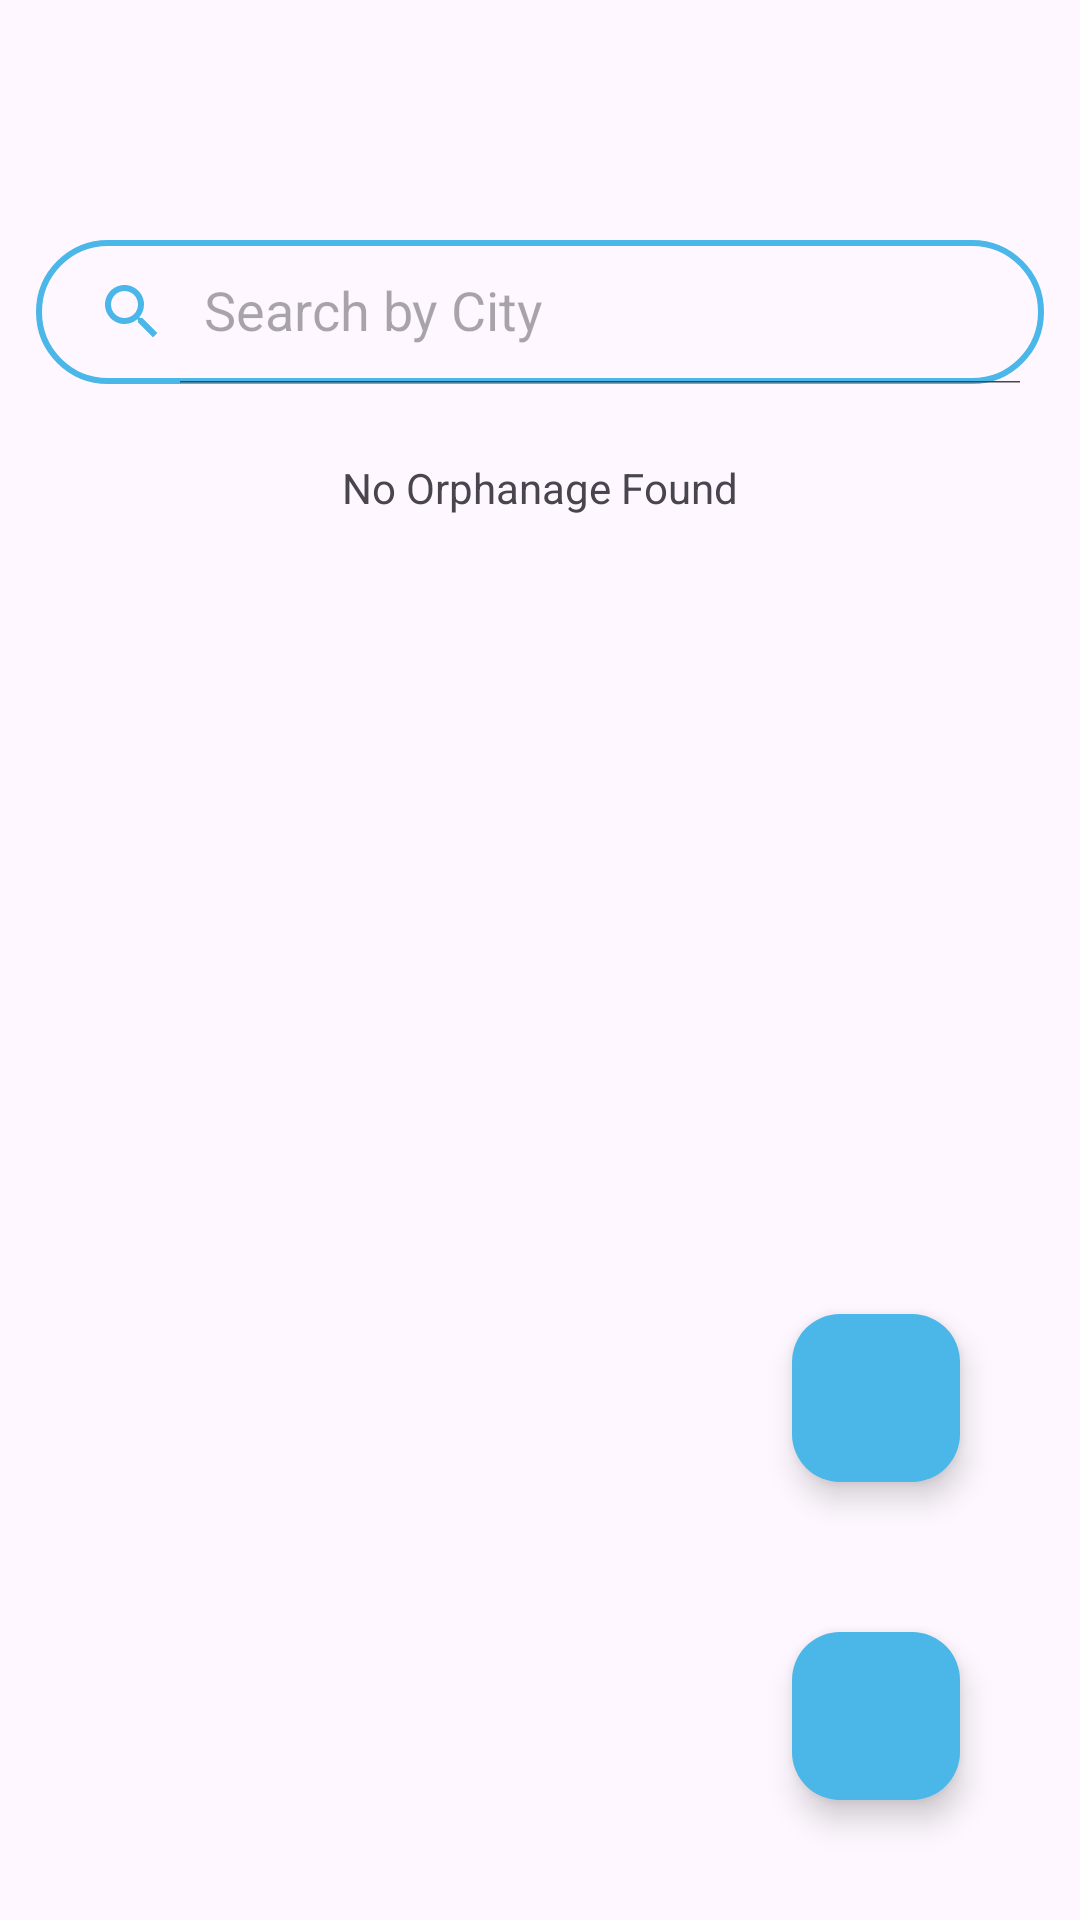

Here is an Android app screen rendered from its layout file. Give the layout XML and the strings, colors and styles it references.
<!-- AndroidManifest.xml: application theme Theme.FoodDonation -->
<!-- res/layout/activity_donar.xml -->
<?xml version="1.0" encoding="utf-8"?>
<RelativeLayout
    xmlns:android="http://schemas.android.com/apk/res/android"
    xmlns:app="http://schemas.android.com/apk/res-auto"
    xmlns:tools="http://schemas.android.com/tools"
    android:layout_width="match_parent"
    android:layout_height="match_parent"
    tools:context=".MainActivity">

    <androidx.appcompat.widget.SearchView
        android:id="@+id/search"
        android:layout_width="match_parent"
        android:layout_height="wrap_content"
        android:layout_centerHorizontal="true"
        android:layout_marginStart="12dp"
        android:layout_marginTop="80dp"
        android:layout_marginEnd="12dp"
        android:background="@drawable/blue_border"
        android:focusable="false"
        app:closeIcon="@drawable/close"
        app:iconifiedByDefault="false"
        app:queryHint="Search by City"
        app:searchHintIcon="@null"
        app:searchIcon="@drawable/search" />

    <androidx.recyclerview.widget.RecyclerView
        android:layout_marginTop="10dp"
        android:layout_below="@id/search"
        android:layout_width="match_parent"
        android:layout_height="match_parent"
        android:id="@+id/recyclerView"
        android:scrollbars="vertical"/>

    <TextView
        android:id="@+id/textView"
        android:layout_width="wrap_content"
        android:layout_height="wrap_content"
        android:layout_alignTop="@+id/recyclerView"
        android:layout_centerHorizontal="true"
        android:layout_marginTop="15dp"
        android:text="No Orphanage Found" />

    <com.google.android.material.floatingactionbutton.FloatingActionButton
        android:id="@+id/fab1"
        android:layout_width="wrap_content"
        android:layout_height="wrap_content"
        android:layout_above="@id/fab"
        android:layout_alignParentEnd="true"
        android:layout_marginStart="40dp"
        android:layout_marginTop="40dp"
        android:layout_marginEnd="40dp"
        android:layout_marginBottom="10dp"
        android:backgroundTint="@color/springgreen"
        android:src="@drawable/profile" />

    <com.google.android.material.floatingactionbutton.FloatingActionButton
        android:id="@+id/fab"
        android:layout_width="wrap_content"
        android:layout_height="wrap_content"
        android:layout_alignParentBottom="true"
        android:layout_alignParentRight="true"
        android:layout_margin="40dp"
        android:backgroundTint="@color/springgreen"
        android:src="@drawable/add" />

</RelativeLayout>
<!-- resources referenced by this layout -->
<resources>
  <color name="springgreen">#4bb6e8</color>
  <!-- drawable blue_border (drawable) -->
  <?xml version="1.0" encoding="utf-8"?>
  <shape xmlns:android="http://schemas.android.com/apk/res/android"
      android:shape="rectangle">
      <stroke
          android:width="2dp"
          android:color="@color/springgreen"/>
      <corners
          android:radius="30dp"/>
  </shape>
  <!-- drawable close (drawable) -->
  <vector android:height="24dp" android:tint="#4BB6E8"
      android:viewportHeight="24" android:viewportWidth="24"
      android:width="24dp" xmlns:android="http://schemas.android.com/apk/res/android">
      <path android:fillColor="@android:color/white" android:pathData="M19,6.41L17.59,5 12,10.59 6.41,5 5,6.41 10.59,12 5,17.59 6.41,19 12,13.41 17.59,19 19,17.59 13.41,12z"/>
  </vector>
  <!-- drawable search (drawable) -->
  <vector android:height="24dp" android:tint="#4BB6E8"
      android:viewportHeight="24" android:viewportWidth="24"
      android:width="24dp" xmlns:android="http://schemas.android.com/apk/res/android">
      <path android:fillColor="@android:color/white" android:pathData="M15.5,14h-0.79l-0.28,-0.27C15.41,12.59 16,11.11 16,9.5 16,5.91 13.09,3 9.5,3S3,5.91 3,9.5 5.91,16 9.5,16c1.61,0 3.09,-0.59 4.23,-1.57l0.27,0.28v0.79l5,4.99L20.49,19l-4.99,-5zM9.5,14C7.01,14 5,11.99 5,9.5S7.01,5 9.5,5 14,7.01 14,9.5 11.99,14 9.5,14z"/>
  </vector>
  <style name="Theme.FoodDonation" parent="Base.Theme.FoodDonation" />
  <style name="Base.Theme.FoodDonation" parent="Theme.Material3.DayNight">
          
  
          
      </style>
</resources>
